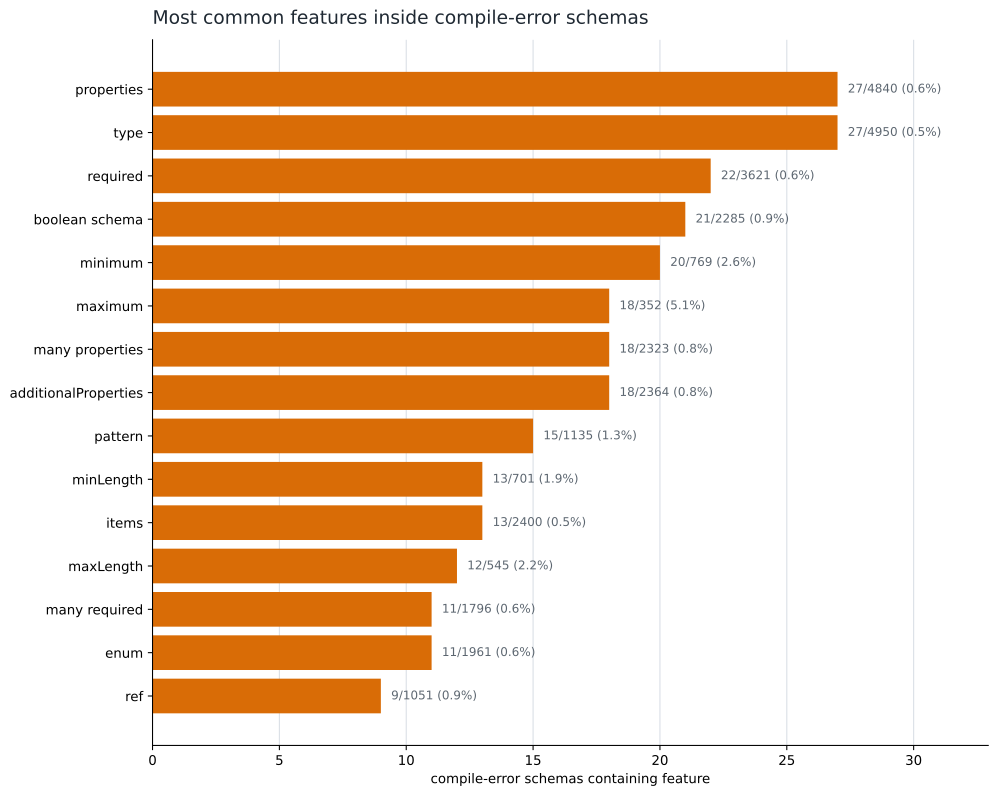

The data file committed next to this chart (first rows):
feature, schemas_with_feature, compile_error_schemas_with_feature, compile_error_rate_with_feature, compile_error_rate_without_feature, lift
has_properties, 4840, 27, 0.005579, 0, inf
has_type, 4950, 27, 0.005455, 0, inf
has_required, 3621, 22, 0.006076, 0.003734, 1.627
has_boolean_schema, 2285, 21, 0.00919, 0.002243, 4.097
has_minimum, 769, 20, 0.02601, 0.00167, 15.57
has_maximum, 352, 18, 0.05114, 0.001953, 26.18
many_properties, 2323, 18, 0.007749, 0.003413, 2.27
has_additionalProperties, 2364, 18, 0.007614, 0.003467, 2.196
has_pattern, 1135, 15, 0.01322, 0.003137, 4.213
has_minLength, 701, 13, 0.01854, 0.003287, 5.642
has_items, 2400, 13, 0.005417, 0.005469, 0.9905
has_maxLength, 545, 12, 0.02202, 0.003398, 6.481
many_required, 1796, 11, 0.006125, 0.005057, 1.211
has_enum, 1961, 11, 0.005609, 0.005335, 1.051
has_ref, 1051, 9, 0.008563, 0.004605, 1.86
has_default, 1115, 9, 0.008072, 0.004681, 1.724
has_defs, 1144, 9, 0.007867, 0.004717, 1.668
deep_schema, 979, 6, 0.006129, 0.005275, 1.162
has_patternProperties, 314, 5, 0.01592, 0.004735, 3.363
has_minItems, 576, 5, 0.008681, 0.005018, 1.73
has_not, 56, 4, 0.07143, 0.00469, 15.23
has_allOf, 149, 3, 0.02013, 0.004989, 4.036
has_maxItems, 212, 3, 0.01415, 0.005055, 2.8
has_oneOf, 502, 3, 0.005976, 0.005384, 1.11
large_enum, 753, 3, 0.003984, 0.005705, 0.6984
has_minProperties, 85, 2, 0.02353, 0.005128, 4.588
has_anyOf, 413, 2, 0.004843, 0.005498, 0.8808
has_maxProperties, 31, 1, 0.03226, 0.005275, 6.115
has_anchor, 0, 0, 0, 0.005444, 0
has_const, 39, 0, 0, 0.005487, 0
has_contains, 1, 0, 0, 0.005445, 0
has_content, 3, 0, 0, 0.005447, 0
has_dependentRequired, 0, 0, 0, 0.005444, 0
has_dependentSchemas, 0, 0, 0, 0.005444, 0
has_dynamicRef, 0, 0, 0, 0.005444, 0
has_exclusiveMaximum, 4, 0, 0, 0.005448, 0
has_exclusiveMinimum, 16, 0, 0, 0.005461, 0
has_if_then_else, 10, 0, 0, 0.005455, 0
has_infinite_loop_detection, 0, 0, 0, 0.005444, 0
has_maxContains, 0, 0, 0, 0.005444, 0
has_minContains, 0, 0, 0, 0.005444, 0
has_multipleOf, 37, 0, 0, 0.005484, 0
has_prefixItems, 0, 0, 0, 0.005444, 0
has_propertyNames, 11, 0, 0, 0.005456, 0
has_unevaluatedItems, 0, 0, 0, 0.005444, 0
has_unevaluatedProperties, 0, 0, 0, 0.005444, 0
has_uniqueItems, 0, 0, 0, 0.005444, 0
